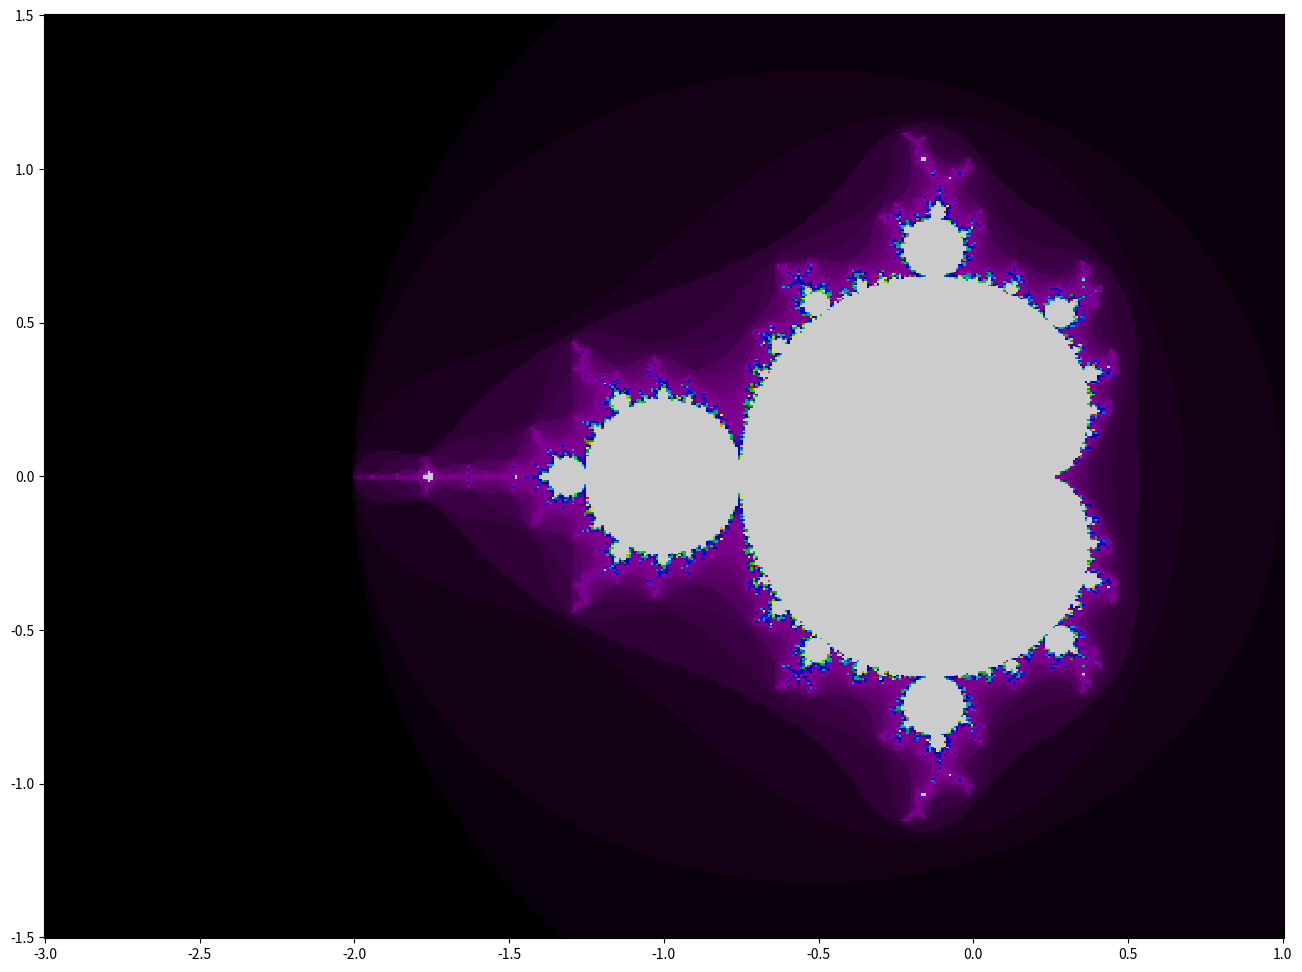

Reproduce this figure in Python.
import numpy as np
import math
from matplotlib import pyplot as plt


def mandelbrot(c, limit_loop, divergence=2):
    z = c
    return divergence_judge(z, c, limit_loop, divergence)


def julia(z, limit_loop, real, img, divergence=3):
    c = real + img * 1j
    return divergence_judge(z, c, limit_loop, divergence)


def divergence_judge(z, c, limit_loop, divergence):
    for n in range(limit_loop):
        if abs(z) > divergence:
            return n
        else:
            z = z ** 2 + c
    return n


def main():
    win_size = {'re':4.0, 'im':3.0}
    center = {'re':-1.0, 'im':0.0}
    
    s_Re = (center['re'] - 0.5*win_size['re'], center['re'] + 0.5*win_size['re'])
    s_Im = (center['im'] - 0.5*win_size['im'], center['im'] + 0.5*win_size['im'])

    width = 500
    height = 500

    r1 = np.r_[s_Re[0]:s_Re[1]:width*1j]
    r2 = np.r_[s_Im[0]:s_Im[1]:height*1j]
    n3 = np.empty((width, height))

    for i in range(width):
        # n3[i, :] = [julia(r1[j] + r2[i] * 1j, 200, -0.4, 0.6)
        #             for j in range(height)]
        n3[i, :] = [mandelbrot(r1[j] + r2[i] * 1j, 200) for j in range(height)]

    fig = plt.figure(figsize=(16, 12))
    ax1 = fig.add_subplot(111)
    cs = ax1.pcolor(r1, r2, n3, cmap=plt.cm.nipy_spectral)
    # cbar = fig.colorbar(cs)
    fig.savefig('img.png', dpi=800)
    print('finished')
    # pyplot.show()

if __name__ == '__main__':
    main()
